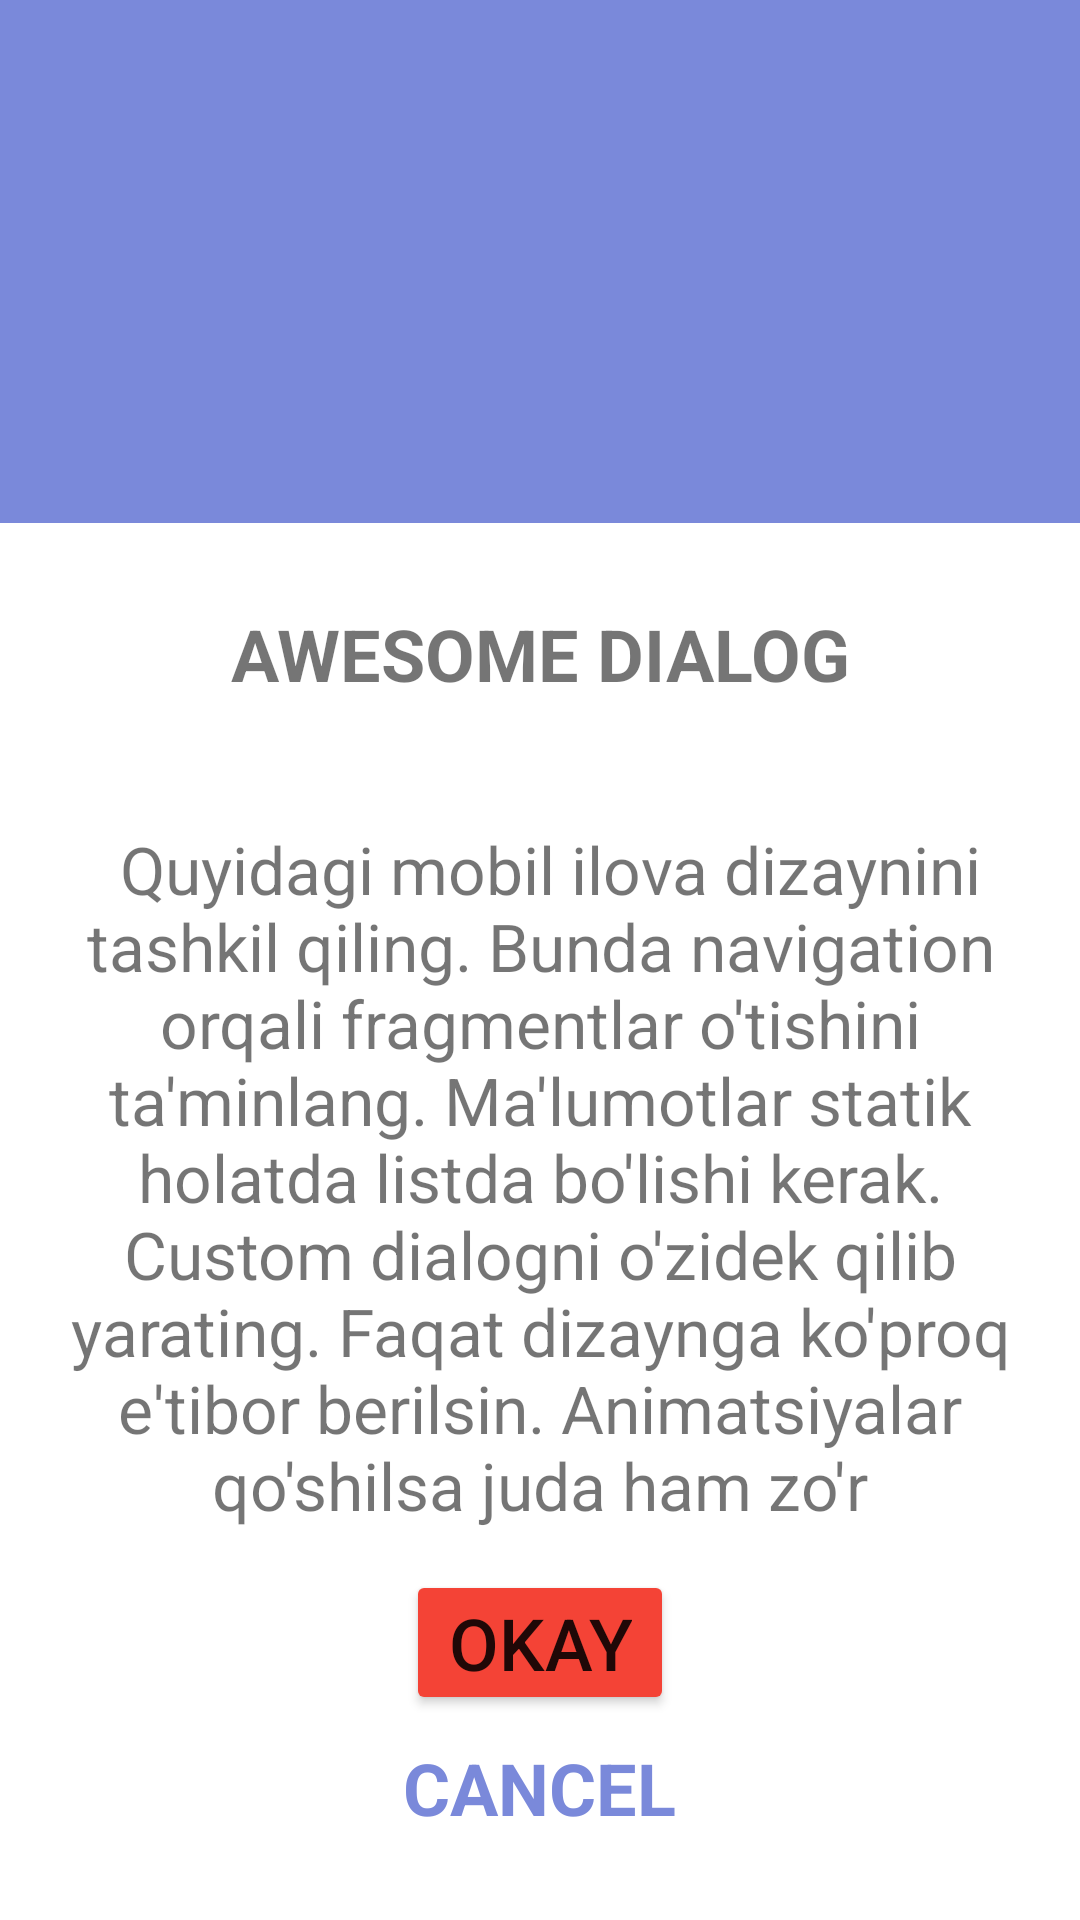

Here is an Android app screen rendered from its layout file. Give the layout XML and the strings, colors and styles it references.
<!-- AndroidManifest.xml: application theme Theme.CustomDialog_v2 -->
<!-- res/layout/my_custom_dialog.xml -->
<?xml version="1.0" encoding="utf-8"?>
<LinearLayout xmlns:android="http://schemas.android.com/apk/res/android"
    android:orientation="vertical"
    android:layout_width="match_parent"
    android:layout_height="match_parent">
    <ImageView
        android:background="#7A89DA"
        android:layout_weight="2"
        android:layout_width="match_parent"
        android:layout_height="0dp"
        android:paddingBottom="8dp"
        android:src="@drawable/ic_check"/>
    <TextView
        android:layout_weight="1"
        android:layout_width="match_parent"
        android:layout_height="0dp"
        android:text="AWESOME DIALOG"
        android:gravity="center"
        android:textSize="24sp"
        android:textStyle="bold"
        android:padding="8dp"/>
    <TextView

        android:layout_weight="3"
        android:padding="12dp"
        android:gravity="center"
        android:textSize="22sp"
        android:layout_width="match_parent"
        android:layout_height="0dp"
        android:text="@string/textTitle"/>
    <Button
        android:paddingBottom="8dp"
        android:paddingTop="8dp"
        android:id="@+id/button_confirmIt"
        android:paddingStart="14dp"
        android:paddingEnd="14dp"
        android:backgroundTint="#F44336"
        android:text="okay"
        android:textSize="24sp"
        android:layout_gravity="center"
        android:layout_width="wrap_content"
        android:layout_height="wrap_content"/>
    <TextView
        android:id="@+id/tv_canceler"
        android:paddingTop="8dp"
        android:paddingBottom="28dp"
        android:layout_width="wrap_content"
        android:layout_height="wrap_content"
        android:textStyle="bold"
        android:text="CANCEL"
        android:layout_gravity="center"
        android:textSize="24sp"
        android:textColor="#7A89DA"/>



</LinearLayout>
<!-- resources referenced by this layout -->
<resources>
  <string name="textTitle">\tQuyidagi mobil ilova dizaynini tashkil qiling. Bunda navigation orqali fragmentlar o\'tishini ta\'minlang. Ma\'lumotlar statik holatda listda bo\'lishi kerak. Custom dialogni o\'zidek qilib yarating. Faqat dizaynga ko\'proq e\'tibor berilsin. Animatsiyalar qo\'shilsa juda ham zo\'r</string>
  <style name="Theme.CustomDialog_v2" parent="Theme.MaterialComponents.DayNight.DarkActionBar">
          
          <item name="colorPrimary">@color/purple_500</item>
          <item name="colorPrimaryVariant">@color/purple_700</item>
          <item name="colorOnPrimary">@color/white</item>
          
          <item name="colorSecondary">@color/teal_200</item>
          <item name="colorSecondaryVariant">@color/teal_700</item>
          <item name="colorOnSecondary">@color/black</item>
          
          <item name="android:statusBarColor" tools:targetApi="l">?attr/colorPrimaryVariant</item>
          
      </style>
  <!-- not gathered from this repository: default colours our renderer supplied (Android Studio template values) -->
  <color name="purple_500">#FF6200EE</color>
  <color name="purple_700">#FF3700B3</color>
  <color name="teal_200">#FF03DAC5</color>
  <color name="teal_700">#FF018786</color>
  <color name="black">#FF000000</color>
  <color name="white">#FFFFFFFF</color>
</resources>
